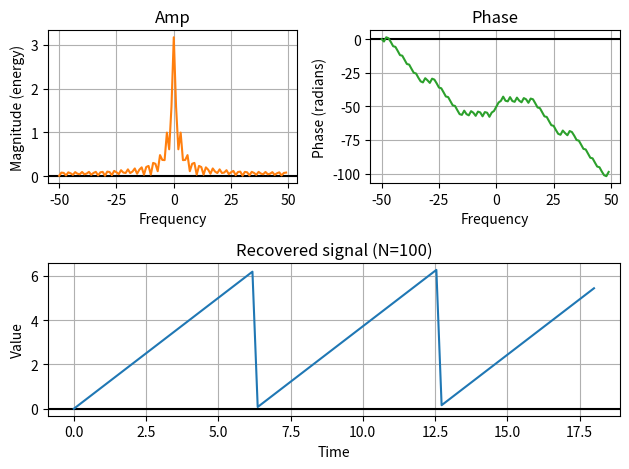

Source code (Python):
#!/usr/bin/env python3
# coding: utf-8

import numpy as np
import matplotlib.pyplot as plt
import matplotlib.gridspec as gridspec
import argparse
from matplotlib.widgets import Slider, TextBox

parser = argparse.ArgumentParser(description='Signal recovery using DFT')
parser.add_argument('-n', dest='n_points', type=int, default=100,
                    help='Number of discrete points')

args = parser.parse_args()

# Consts
N = args.n_points

def periodically_continued(a, b):
    interval = b - a
    return lambda f: lambda x: f((x - a) % interval + a)

def mod(a, b):
    np.sqrt(a**2.0 + b**2.0)

def arg(a, b):
    return np.arctan(b / a)

def iexp(n):
    return complex(np.cos(n), np.sin(n))

def dft(xs):
    n, r = len(xs), []
    for i in range(n):
        sum_d = 0.0
        for k in range(n):
            sum_d += xs[k] * iexp(-2 * np.pi * k * i / n)
        r += [sum_d]
    return r

def dft_inv(ys):
    n, r = len(ys), []
    for i in range(n):
        sum_d = 0.0
        for k in range(n):
            sum_d += ys[k] * iexp(2 * np.pi * k * i / n)
        sum_d /= n
        r += [sum_d]
    return r

# ---------------------------------------------------------------------
# Main function
fabs = periodically_continued(0, 2*np.pi)(lambda x: abs(x))

# X-values
x = np.linspace(0, 18, N)
# Y-values
y = fabs(x)

print("-" * 80)
print(f"{'x':>8} | {'y':>8}")
for i, val in enumerate(y):
    print(f"{i:>8} | {val:>8.2f}")
print("-" * 80)

yfreq = dft(y)
ywave = dft_inv(yfreq)

# Spectrum
z, amp, phase = [], [], []
for i in range(N):
    for k in range(N):
        z += [i * N + k]
        Ck = iexp(2 * np.pi * k * i / N)
        amp   += [mod(Ck.real, Ck.imag)]
        phase += [arg(Ck.real, Ck.imag)]
    
# ---------------------------------------------------------------------
titles = [f'Recovered signal (N={N})', "Signal Spectrum", "Amp", "Phase"]

ax0 = plt.subplot(2, 2, (3, 4))
ax0.grid(True)
ax0.axhline(y=0, color='k')
ax0.set_title(titles[0])
ax0.set_xlabel('Time')
ax0.set_ylabel('Value')
ax0.plot(x, ywave)

ax1 = plt.subplot(2, 2, 1)
ax1.grid(True)
ax1.axhline(y=0, color='k')
ax1.set_title(titles[2])
ax1.set_xlabel('k')
# ax1.set_xticks(z, minor=True)
ax1.magnitude_spectrum(ywave, Fs=N, color='C1')

ax2 = plt.subplot(2, 2, 2)
ax2.grid(True)
ax2.axhline(y=0, color='k')
ax2.set_title(titles[3])
ax2.set_xlabel('k')
# ax2.set_xticks(z, minor=True)
ax2.phase_spectrum(ywave, Fs=N, color='C2')

# plt.subplots_adjust(top=0.92, bottom=0.13, left=0.13, right=0.92, hspace=0.5,
#                     wspace=0.5)

# fig1, ax4 = plt.subplots(figsize=(8, 5))
# fig1.subplots_adjust(top=0.9, bottom=0.3, left=0.1, right=0.9)

# def update(val): 
#     ax4.clear()
#     ax4.grid(True)
#     ax4.axhline(y=0, color='k')
#     ax4.set_title(titles[1])
#     ax4.set_xlabel('Time')
#     ax4.set_ylabel('Amplitude')
#     ax4.plot(x, y_[int(val)])

# update(0)

# ax_period = plt.axes([0.25, 0.1, 0.65, 0.03], facecolor='lightgoldenrodyellow')
# s_period = Slider(ax_period, 'Change harmonic', 0, len(y_)-1, valinit=0, valstep=1)
# s_period.on_changed(update)

plt.tight_layout()
plt.show()
